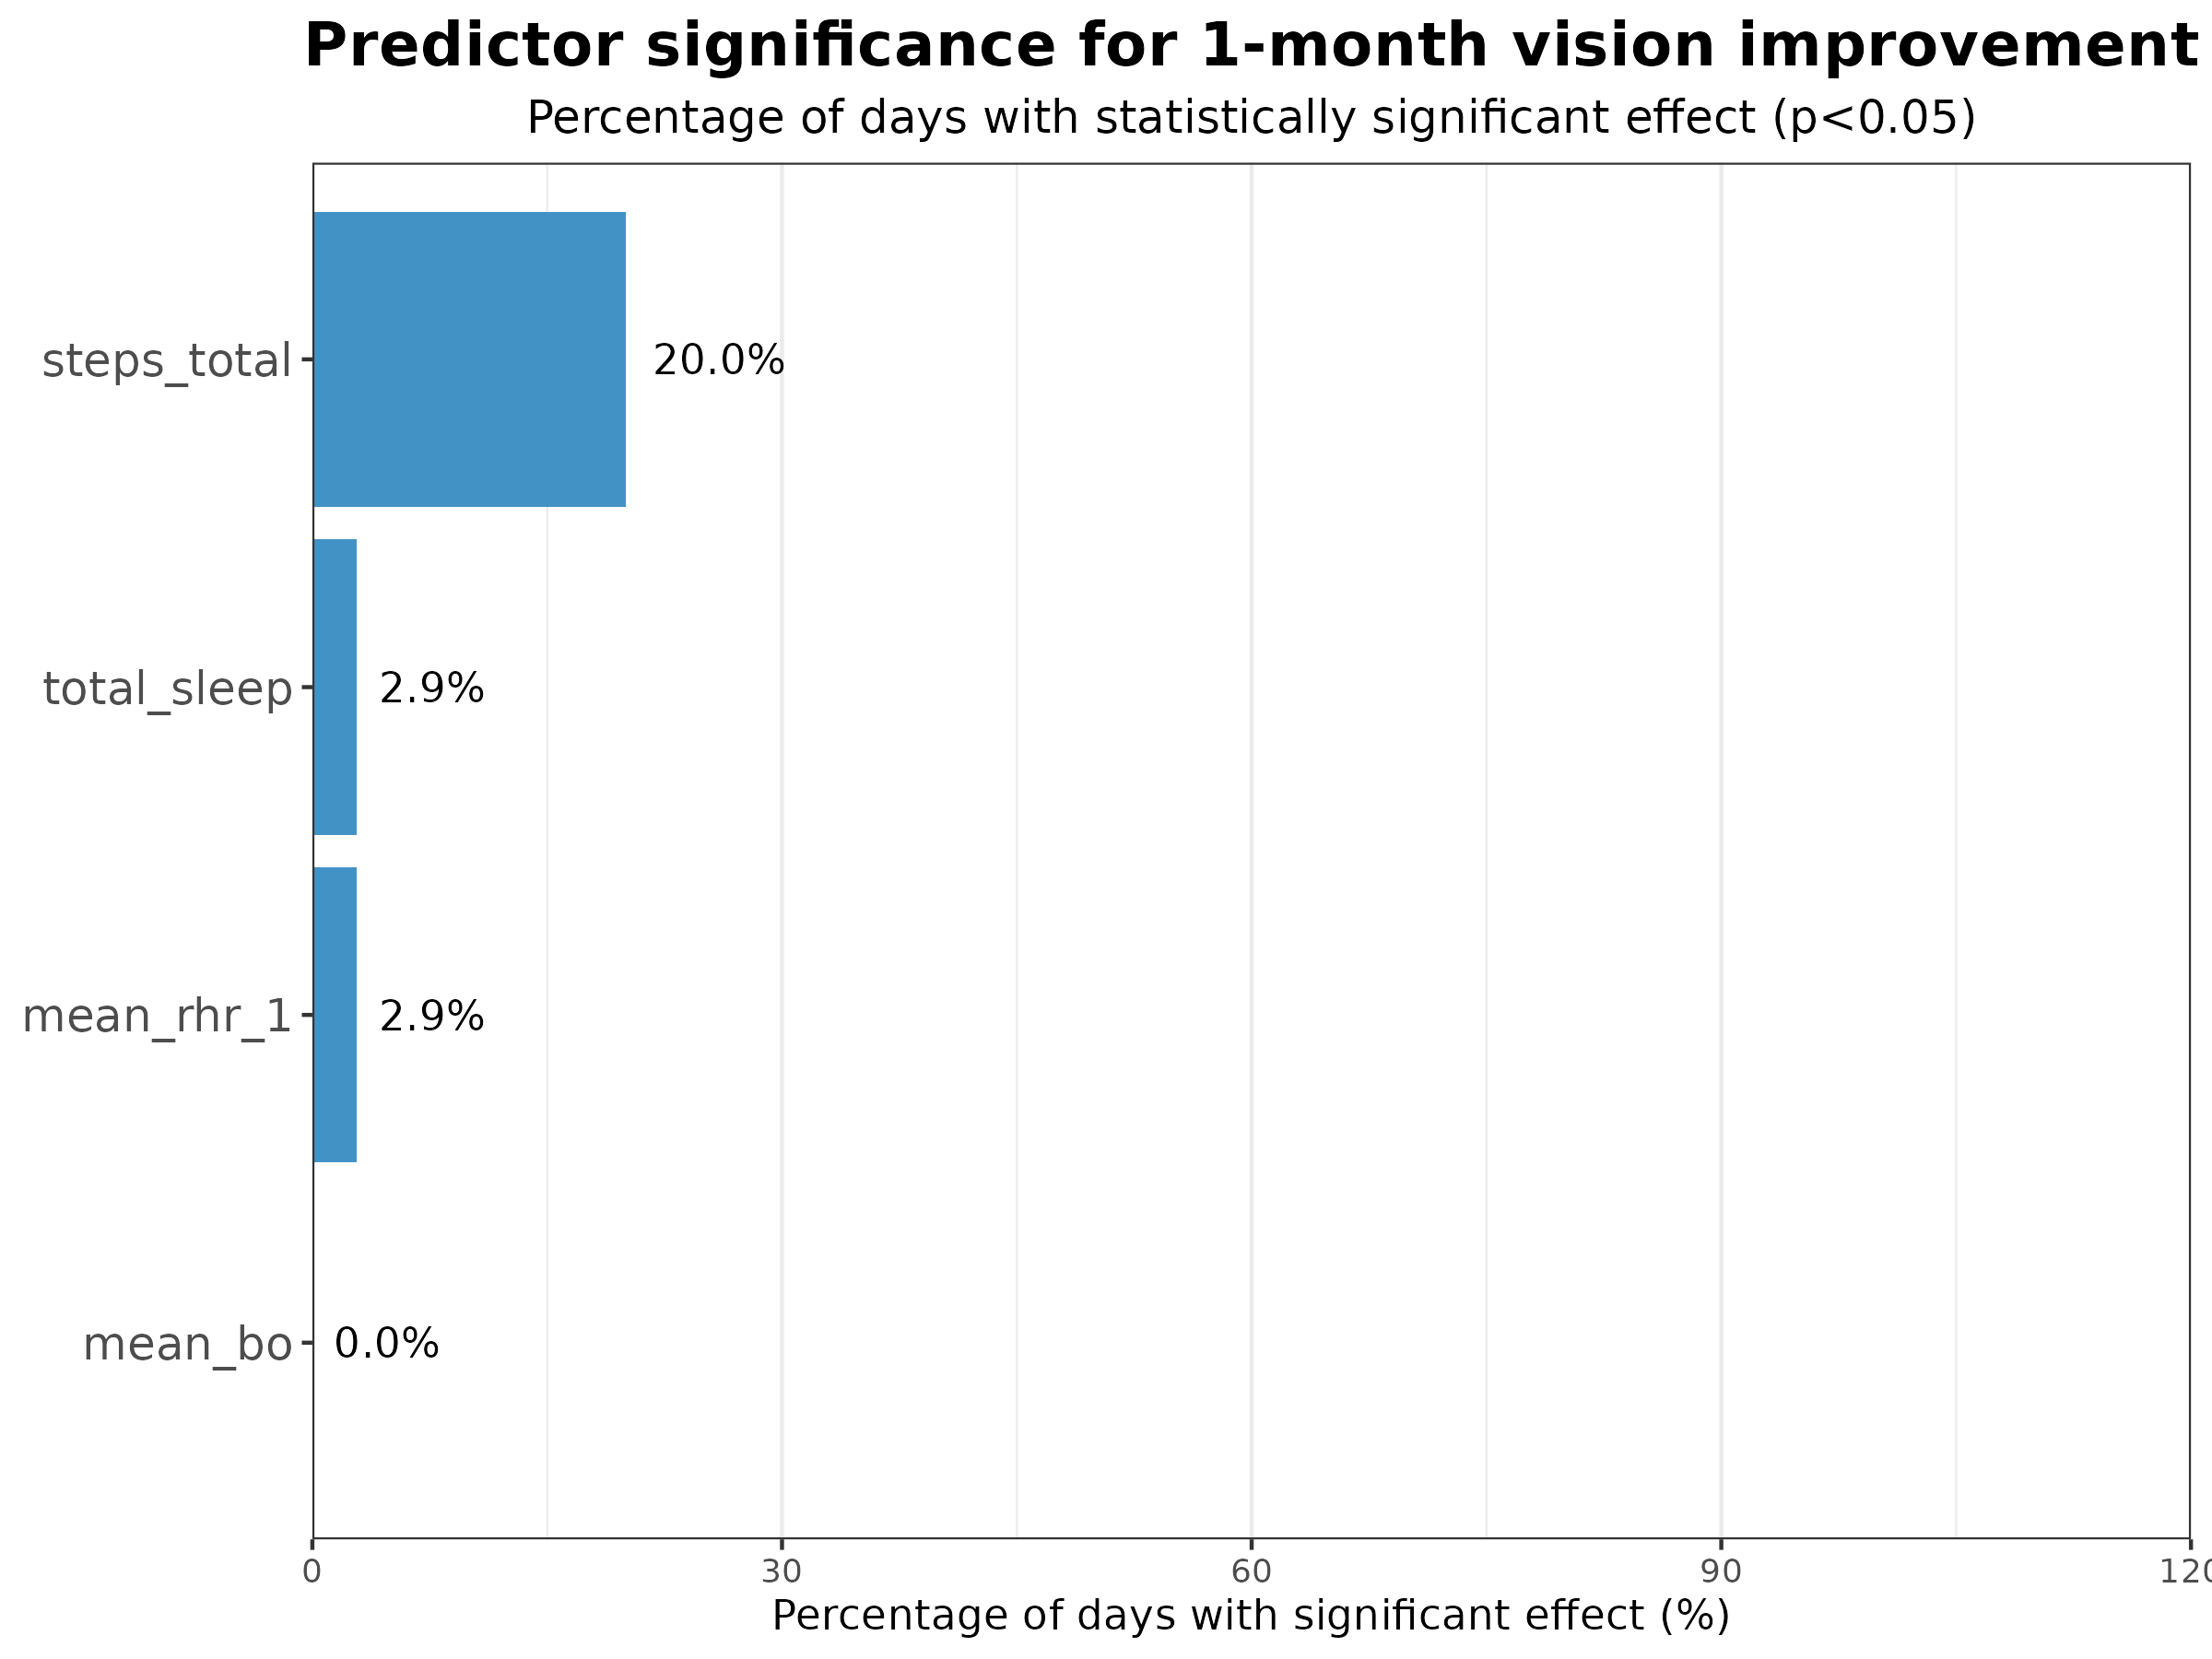

Data behind this chart, as committed beside it:
predictor, total_days, significant_days, significance_rate, mean_rsquared, mean_coef
steps_total, 35, 7, 20, 0.5472, 9.03808611093198e-06
mean_rhr_1, 35, 1, 2.857, 0.5101, -0.00307
total_sleep, 35, 1, 2.857, 0.5255, -8.70965250261772e-05
mean_bo, 35, 0, 0, 0.5241, 0.003588
